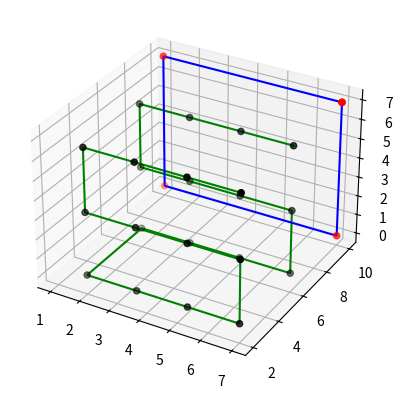

The matplotlib source for this figure:

import matplotlib.pyplot as plt
import numpy as np
from mpl_toolkits import mplot3d


#approach#

#create board to stay in the middle
#have points in all three x,y and z
#this will allow us to create a path along those points
#move plot the points so it can create a path which will show the path of the drone







def drone_down(vtcl_ht,horiz_dist,num_img,dist_away):
    ##ht_dif, refers to height_difference when drone moves through path
    ##vtcl_ht, refers to the height the drone will start at
    ##horiz_dist, refers to the horizontal distance the drone will cover through each session
    ##num_photos, refers to the amount of photos that will be taken at along the segment
    
    ##List##
    x_point = []
    y_point = []
    z_point = []
    x_dist = np.linspace(horiz_dist,2,num_img)
    z_dist = np.linspace(vtcl_ht,0.5,3)
    
    
    for i in range(3):
        if i == 0:
            for j in range(num_img):
               
                x = x_dist[j]
                x_point.append(x)
                
                z = z_dist[i]
                z_point.append(z)
                
                y = dist_away
                y_point.append(y)
                
                #horiz_dist -= (x_dist/num_photos)# we subtract becuse we are moving right to left
                
        if i == 1:
            for j in range(1,num_img+1):
                #horiz_dist += (x_dist/num_photos)#we add becasue we are moving left to right
                x = x_dist[-j]
                x_point.append(x)
                
                z = z_dist[i]#this allows drone to move down/up, in this instance, we are moving down therefore we subtract
                z_point.append(z)
                
                y = dist_away
                y_point.append(y)
    
        if i == 2:
              for j in range(num_img):
                  x = x_dist[j]
                  x_point.append(x)
                  
                  z = z_dist[i]
                  z_point.append(z)
                  
                  y = dist_away
                  y_point.append(y)
                  
                 # horiz_dist -= (x_dist/num_photos)
    return x_point,y_point,z_point

def drone_up(vtcl_ht,horiz_dist,num_img,dist_away):
    
    dist_away = dist_away - 4##note, this is used in order to obtian images at a farther distance
    
    ##List##
    x_point_2 = []
    y_point_2 = []
    z_point_2 = []
    x_dist = np.linspace(horiz_dist,2,num_img)
    z_dist = np.linspace(0.5,vtcl_ht,3)

    
    for i in range(3):
        if i == 0:
            for j in range(1,num_img+1):
                x = x_dist[-j]
                x_point_2.append(x)
                
                z = z_dist[i]
                z_point_2.append(z)
                
                y = dist_away
                y_point_2.append(y)
                
               # horiz_dist += (x_dist/num_photos)
                
                
        if i == 1:
            for j in range(num_img):
               # horiz_dist -= (x_dist/num_photos)
                x = x_dist[j]
                x_point_2.append(x)
                
                z = z_dist[i]
                z_point_2.append(z)
                
                y = dist_away
                y_point_2.append(y)
    
        if i == 2:
              for j in range(1,num_img+1):
                  x = x_dist[-j]
                  x_point_2.append(x)
                  
                  z = z_dist[i]
                  z_point_2.append(z)
                  
                  y = dist_away
                  y_point_2.append(y)
                  
                  #horiz_dist += (x_dist/num_photos)
    return x_point_2,y_point_2,z_point_2
              

vtcl_ht = 7
horiz_dist = 7
num_img = 4
dist_away = 6
            
        
x_data,y_data,z_data = drone_down(vtcl_ht,horiz_dist,num_img,dist_away)#we are calling our function with known values


vtcl_ht = z_data[0]#this allows us to know where the drone left off after finish its path
horiz_dist = x_data[0]#this allows us to know where the drone left off after finish its path
num_img = 4
dist_away = 6

x_data_2,y_data_2,z_data_2 = drone_up(vtcl_ht,horiz_dist,4,6)#we are calling our function again, we do implement array slicing to obtain location of drone

#we are putting data together to obtain plot/sim of drone path
x_plot = x_data + x_data_2
y_plot = y_data + y_data_2
z_plot = z_data + z_data_2


points=[]#list of points in x,y and z coordinates
for i in range(len(x_plot)):
    point = [x_plot[i],y_plot[i],z_plot[i]]
    points.append(point)
    

    
ax = plt.axes(projection = "3d")
#fig = plt.figure(figsize = (10, 7))
ax.plot3D(x_plot,y_plot,z_plot, color = "green")
ax.scatter(x_plot,y_plot,z_plot, color = "black")





# #this is the size of board
# #note, this is only for simulation purposes

board_x = [7,1,1,7,7]
board_y = [10,10,10,10,10]
board_z = [7,7,0,0,7]

ax.plot3D(board_x,board_y,board_z, color = "blue")
ax.scatter(board_x,board_y,board_z, color = "red")

plt.show()

# print(points)



#create fucntions that return a list of points when called
#dont have seperate functions
#change code slightly to meet requirements